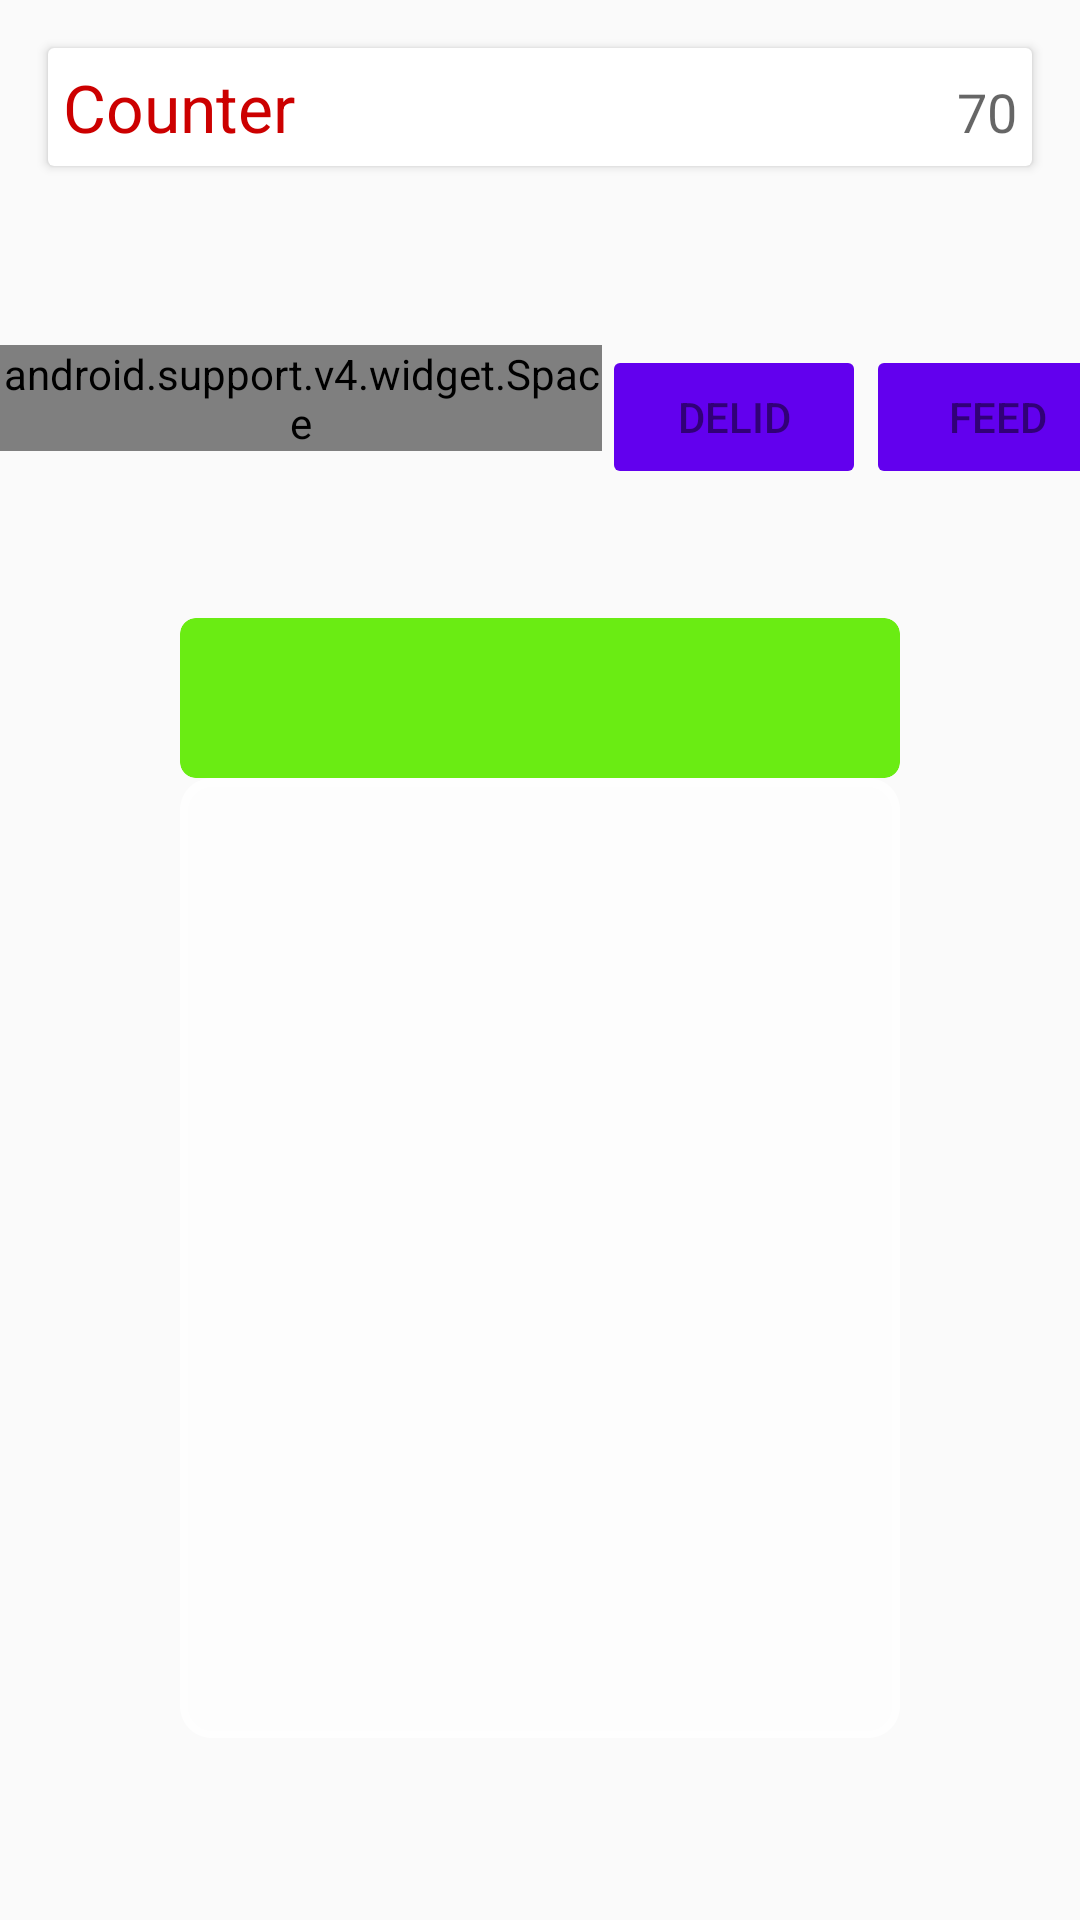

Here is an Android app screen rendered from its layout file. Give the layout XML and the strings, colors and styles it references.
<!-- AndroidManifest.xml: application theme AppTheme -->
<!-- res/layout/lid_on_layout.xml -->
<?xml version="1.0" encoding="utf-8"?>
<RelativeLayout xmlns:android="http://schemas.android.com/apk/res/android"
    xmlns:tools="http://schemas.android.com/tools"
    android:layout_width="match_parent"
    android:layout_height="match_parent"
    android:paddingBottom="@dimen/activity_vertical_margin"
    android:paddingLeft="@dimen/activity_horizontal_margin"
    android:paddingRight="@dimen/activity_horizontal_margin"
    android:paddingTop="@dimen/activity_vertical_margin"
    tools:context="com.houseonacliff.sourdoughstartersimulation.MainActivity"
    android:padding="0dp"
    android:id="@+id/base">

    <ImageView
        android:layout_width="fill_parent"
        android:layout_height="fill_parent"
        android:id="@+id/location_background"
        android:adjustViewBounds="true"
        android:src="@drawable/background_pantry"
        android:scaleType="fitXY"
        android:layout_alignParentTop="false"
        android:layout_alignParentEnd="false"
        android:layout_centerInParent="true" />

    <android.support.v7.widget.CardView
        android:layout_width="fill_parent"
        android:layout_height="wrap_content"
        android:id="@+id/location_cardview"
        android:layout_alignParentTop="true"
        android:layout_alignParentStart="true"
        android:clickable="true"
        android:layout_alignParentEnd="true"
        android:layout_marginLeft="@dimen/activity_horizontal_margin"
        android:layout_marginRight="@dimen/activity_horizontal_margin"
        android:layout_marginTop="@dimen/activity_vertical_margin"
        android:layout_margin="@dimen/activity_vertical_margin">
        <RelativeLayout
            android:layout_width="match_parent"
            android:layout_height="match_parent"
            android:layout_alignTop="@+id/location_cardview"
            android:layout_alignEnd="@+id/location_cardview"
            android:padding="5dp"
            android:orientation="horizontal"
            android:baselineAligned="false"
            android:weightSum="1"
            android:elevation="5dp">

            <TextView
                android:layout_width="wrap_content"
                android:layout_height="wrap_content"
                android:id="@+id/location_text"
                android:textAlignment="textStart"
                android:text="@string/location_counter"
                android:textColor="@android:color/holo_red_dark"
                android:textAppearance="?android:attr/textAppearanceLarge"
                android:autoText="false"
                android:layout_alignParentStart="true" />

            <TextView
                android:layout_width="wrap_content"
                android:layout_height="wrap_content"
                android:textAppearance="?android:attr/textAppearanceMedium"
                android:text="@string/location_temp_pantry"
                android:id="@+id/temp_text"
                android:textAlignment="textEnd"
                android:layout_alignParentEnd="true"
                android:layout_alignBaseline="@+id/location_text" />

        </RelativeLayout>

    </android.support.v7.widget.CardView>

    <LinearLayout
        android:orientation="horizontal"
        android:layout_width="match_parent"
        android:layout_height="wrap_content"
        android:layout_alignParentBottom="true"
        android:layout_alignParentLeft="false"
        android:layout_alignParentEnd="false"
        android:layout_alignParentStart="false"
        android:layout_marginBottom="@dimen/activity_vertical_margin"
        android:layout_marginTop="@dimen/activity_vertical_margin"
        android:id="@+id/linearLayout">

        <android.support.v4.widget.Space
            android:layout_width="wrap_content"
            android:layout_height="wrap_content"
            android:id="@+id/view2"
            android:layout_weight=".5" />

        <Button
            android:layout_width="wrap_content"
            android:layout_height="wrap_content"
            android:theme="@style/AppTheme.Button"
            android:text="@string/lid_button_remove_lid"
            android:id="@+id/lid_button"
            android:onClick="changeLidState"
            android:enabled="false"
            />

        <android.support.v4.widget.Space
            android:layout_width="0dp"
            android:layout_height="wrap_content"
            android:id="@+id/view"
            android:layout_weight="1" />

        <Button
            android:layout_width="wrap_content"
            android:layout_height="wrap_content"
            android:theme="@style/AppTheme.Button"
            android:text="@string/feed_button"
            android:id="@+id/feed_button"
            android:onClick="onFeedJar"
            android:enabled="false" />

        <android.support.v4.widget.Space
            android:layout_width="0dp"
            android:layout_height="wrap_content"
            android:id="@+id/view3"
            android:layout_weight=".5" />
    </LinearLayout>

    <ImageView
        android:layout_width="wrap_content"
        android:layout_height="wrap_content"
        android:id="@+id/jar_imageview"
        android:src="@drawable/jar_empty_nolid"
        android:scaleType="fitXY"
        android:layout_marginTop="@dimen/jar_position_neutral"
        android:layout_centerHorizontal="true" />

    <ImageView
        android:layout_width="wrap_content"
        android:layout_height="wrap_content"
        android:id="@+id/lid_imageview"
        android:src="@drawable/jar_lid"
        android:scaleType="fitXY"
        android:layout_centerHorizontal="true"
        android:layout_marginTop="@dimen/jar_position_neutral" />


</RelativeLayout>
<!-- resources referenced by this layout -->
<resources>
  <dimen name="activity_horizontal_margin">16dp</dimen>
  <dimen name="activity_vertical_margin">16dp</dimen>
  <dimen name="jar_position_neutral">206dp</dimen>
  <!-- drawable jar_empty_nolid: png bitmap (drawable-nodpi, 5961 bytes) -->
  <!-- drawable jar_lid: png bitmap (drawable-nodpi, 3943 bytes) -->
  <string name="feed_button">FEED</string>
  <string name="lid_button_remove_lid">DELID</string>
  <string name="location_counter">Counter</string>
  <string name="location_temp_pantry">70</string>
  <style name="AppTheme.Button" parent="AppTheme">
          <item name="android:colorButtonNormal">@color/colorPrimary</item>
      </style>
  <style name="AppTheme" parent="Theme.AppCompat.Light.NoActionBar">
          
          <item name="colorPrimary">@color/colorPrimary</item>
          <item name="colorPrimaryDark">@color/colorPrimaryDark</item>
          <item name="colorAccent">@color/colorAccent</item>
          <item name="android:statusBarColor">@color/colorPrimaryDark</item>
          <item name="android:textColorPrimary">@color/primary_text_material_light</item>
          <item name="android:colorBackground">@color/background_material_light</item>
      </style>
  <!-- not gathered from this repository: default colours our renderer supplied (Android Studio template values) -->
  <color name="colorPrimary">#FF6200EE</color>
  <color name="colorPrimaryDark">#FF3700B3</color>
  <color name="colorAccent">#FF03DAC5</color>
</resources>
